Run: headless pygame with SDL's dummy video driver; simulated clock (each Clock.tick advances the game by its frame time, no real sleeping); random seed 0; keys injected as events and as key.get_pressed() state; no mouse input.
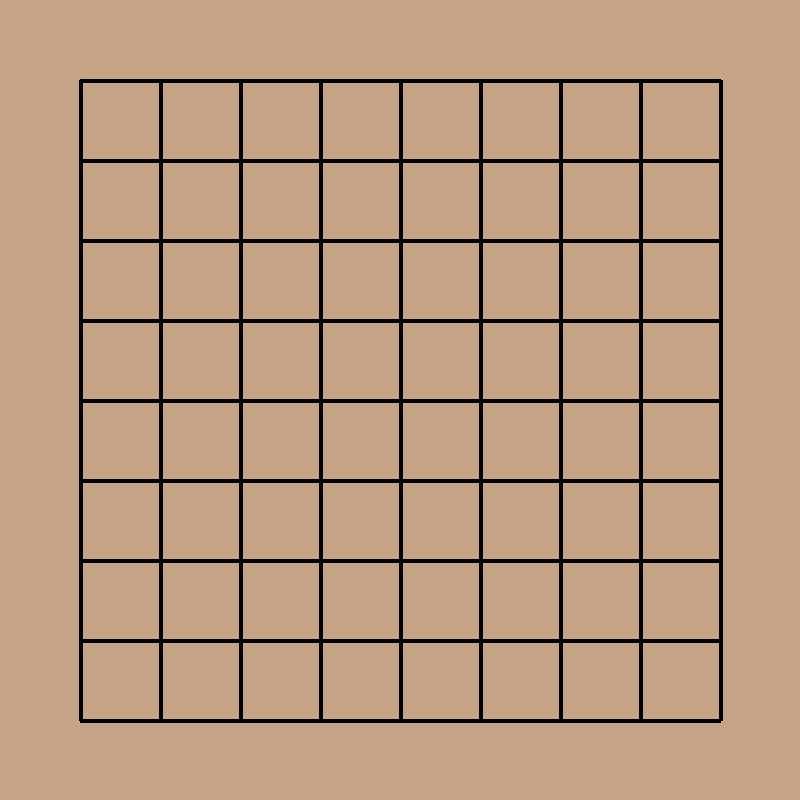
Frame 1 of 4 · flips 1–60 · no input
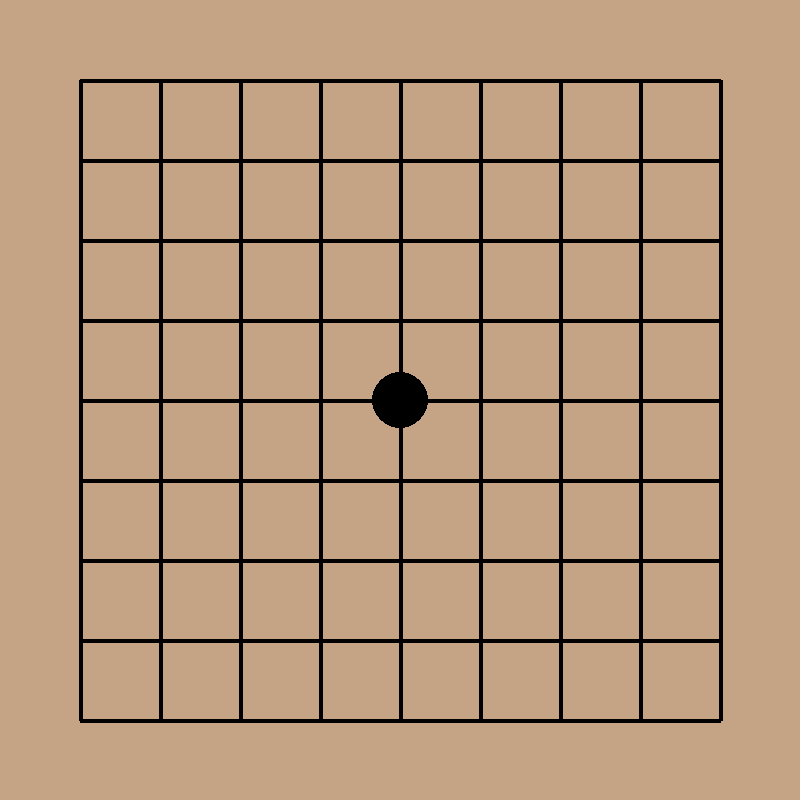
Frame 2 of 4 · flips 61–180 · tapped SPACE, RETURN · held RIGHT (→), D
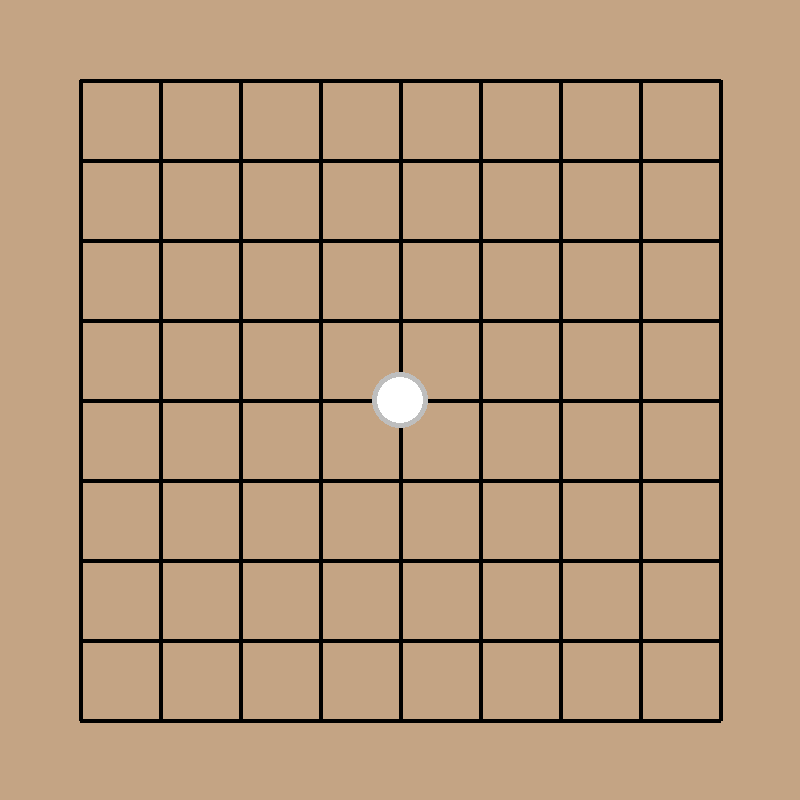
Frame 3 of 4 · flips 181–300 · held DOWN (↓), S
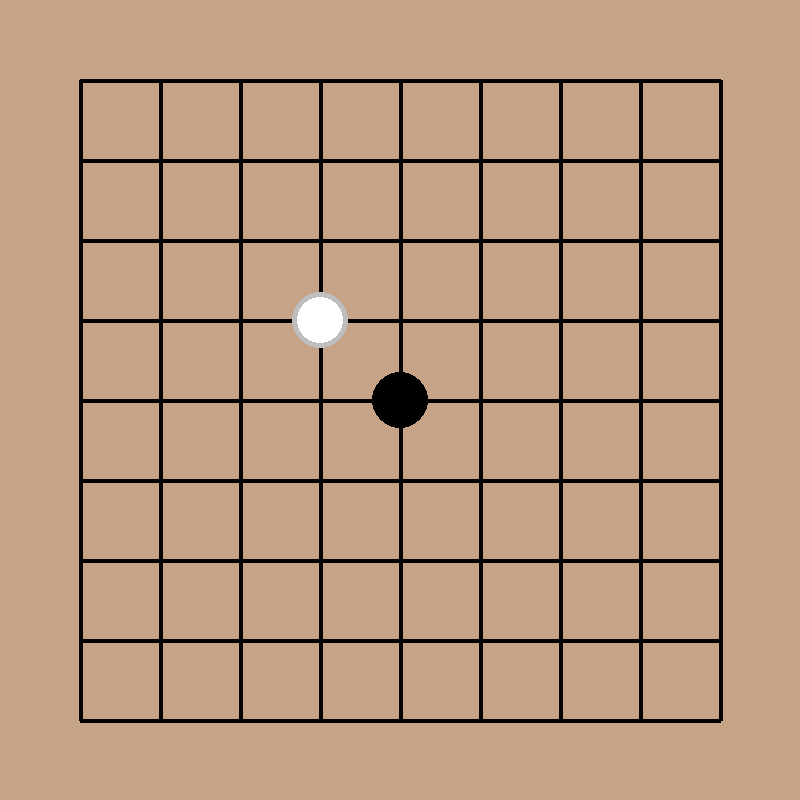
Frame 4 of 4 · flips 301–420 · held LEFT (←), A, UP (↑), W

The pygame program that drew these frames:

import pygame

WHITE = [255, 255, 255]
BLACK = [0, 0, 0]
BROWN = [196, 164, 132]

BOARD_SIZE = 9
SCREEN_SIZE = 800
DISTANCE = SCREEN_SIZE // (BOARD_SIZE + 1)


class UI:
    def __init__(self):
        pygame.init()
        self.screen = pygame.display.set_mode((SCREEN_SIZE, SCREEN_SIZE))

        self.c = 0
        self.color = BLACK
        self.hover_pos = None

        self.stones = [[], []]

    def change_color(self):
        if self.color == BLACK:
            self.c = 1
            self.color = WHITE
        else:
            self.c = 0
            self.color = BLACK
        self.hover_pos = None

    def _place_stone(self):
        if not self.hover_pos:
            return

        self.stones[self.c].append(self.hover_pos)
        self.change_color()

    def _draw_board(self):
        self.screen.fill(BROWN)

        for yi in range(1, 10):
            pygame.draw.line(
                self.screen,
                BLACK,
                [DISTANCE, yi * (DISTANCE)],
                [SCREEN_SIZE - DISTANCE, yi * (DISTANCE)],
                4,
            )

        for xi in range(1, 10):
            pygame.draw.line(
                self.screen,
                BLACK,
                [xi * (DISTANCE), DISTANCE],
                [xi * (DISTANCE), SCREEN_SIZE - DISTANCE],
                4,
            )

    def _draw_stones(self):
        for c, color in enumerate([BLACK, WHITE]):
            for yi, xi in self.stones[c]:
                pygame.draw.circle(
                    self.screen,
                    color,
                    ((xi + 1) * DISTANCE, (yi + 1) * DISTANCE),
                    DISTANCE * 0.35,
                )

    def _draw_hover(self):
        yi, xi = self.hover_pos
        pygame.draw.circle(
            self.screen,
            self.color,
            ((xi + 1) * DISTANCE, (yi + 1) * DISTANCE),
            DISTANCE * 0.35,
        )
        pygame.draw.circle(
            self.screen,
            "gray",
            ((xi + 1) * DISTANCE, (yi + 1) * DISTANCE),
            DISTANCE * 0.35,
            5,
        )

    def _move_hover(self, y_offset=0, x_offset=0):
        if not self.hover_pos:
            self.hover_pos = [BOARD_SIZE // 2, BOARD_SIZE // 2]
        else:
            assert y_offset or x_offset
            self.hover_pos[0] += y_offset
            self.hover_pos[1] += x_offset

            # skip over already placed stones
            while self.hover_pos in self.stones[0] + self.stones[1]:
                self.hover_pos[0] += y_offset
                self.hover_pos[1] += x_offset

            for i in [0, 1]:
                if self.hover_pos[i] < 0:
                    self.hover_pos[i] = BOARD_SIZE - 1
                elif self.hover_pos[i] > BOARD_SIZE - 1:
                    self.hover_pos[i] = 0

    def handle_user_input(self):
        for event in pygame.event.get():
            if event.type == pygame.KEYDOWN:
                if event.key == pygame.K_ESCAPE:
                    pygame.quit()
                    return -1

                elif event.key == pygame.K_UP:
                    self._move_hover(y_offset=-1)
                elif event.key == pygame.K_DOWN:
                    self._move_hover(y_offset=1)
                elif event.key == pygame.K_LEFT:
                    self._move_hover(x_offset=-1)
                elif event.key == pygame.K_RIGHT:
                    self._move_hover(x_offset=1)

                elif event.key == pygame.K_RETURN:
                    if self.hover_pos:
                        self._place_stone()

        self._draw_board()
        self._draw_stones()
        if self.hover_pos:
            self._draw_hover()

        pygame.display.flip()


if __name__ == "__main__":
    ui = UI()

    clock = pygame.time.Clock()

    while ui.handle_user_input() != -1:
        clock.tick(30)
